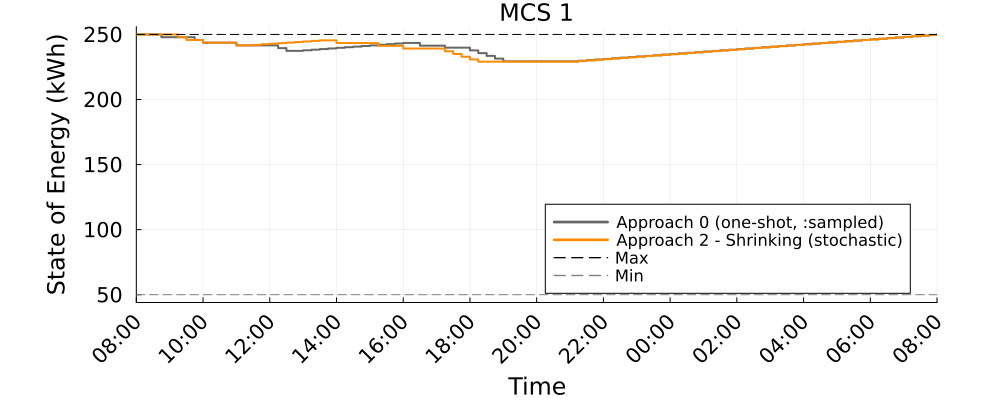

The data file committed next to this chart (first rows):
Time_Period, MCS_1_A0_kWh, MCS_1_A2S_kWh
1, 250.0, 250.0
2, 250.0, 250.0
3, 250.0, 250.0
4, 247.9, 250.0
5, 247.9, 250.0
6, 247.9, 247.9
7, 247.9, 245.8
8, 245.8, 245.8
9, 243.7, 243.7
10, 243.7, 243.7
11, 243.7, 243.7
12, 243.7, 243.7
13, 241.6, 241.6
14, 241.6, 241.6
15, 241.6, 242
16, 241.6, 242.4
17, 241.6, 242.9
18, 239.5, 243.3
19, 237.4, 243.7
20, 237.4, 244.2
21, 237.8, 244.6
22, 238.3, 245.1
23, 238.8, 245.5
24, 239.2, 245.5
25, 239.7, 243.4
26, 240.2, 243.4
27, 240.7, 243.4
28, 241.1, 243.4
29, 241.6, 243.4
30, 242.1, 241.3
31, 242.5, 241.3
32, 243, 241.3
33, 243.5, 239.2
34, 243.5, 239.2
35, 241.4, 239.2
36, 241.4, 239.2
37, 241.4, 239.2
38, 239.8, 237.1
39, 239.8, 235
40, 239.8, 232.9
41, 237.7, 230.8
42, 235.6, 229.1
43, 233.5, 229.1
44, 231.4, 229.1
45, 229.3, 229.1
46, 229.3, 229.1
47, 229.3, 229.1
48, 229.3, 229.1
49, 229.3, 229.1
50, 229.3, 229.1
51, 229.3, 229.1
52, 229.3, 229.1
53, 229.3, 229.1
54, 229.8, 229.6
55, 230.3, 230
56, 230.7, 230.5
57, 231.2, 231
58, 231.7, 231.5
59, 232.1, 231.9
60, 232.6, 232.4
... 37 more rows
